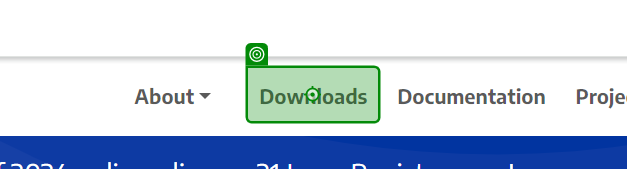
Workflow: PickAndBranch

Step 1: click on the link in window 'Selenium' (chrome.exe)
